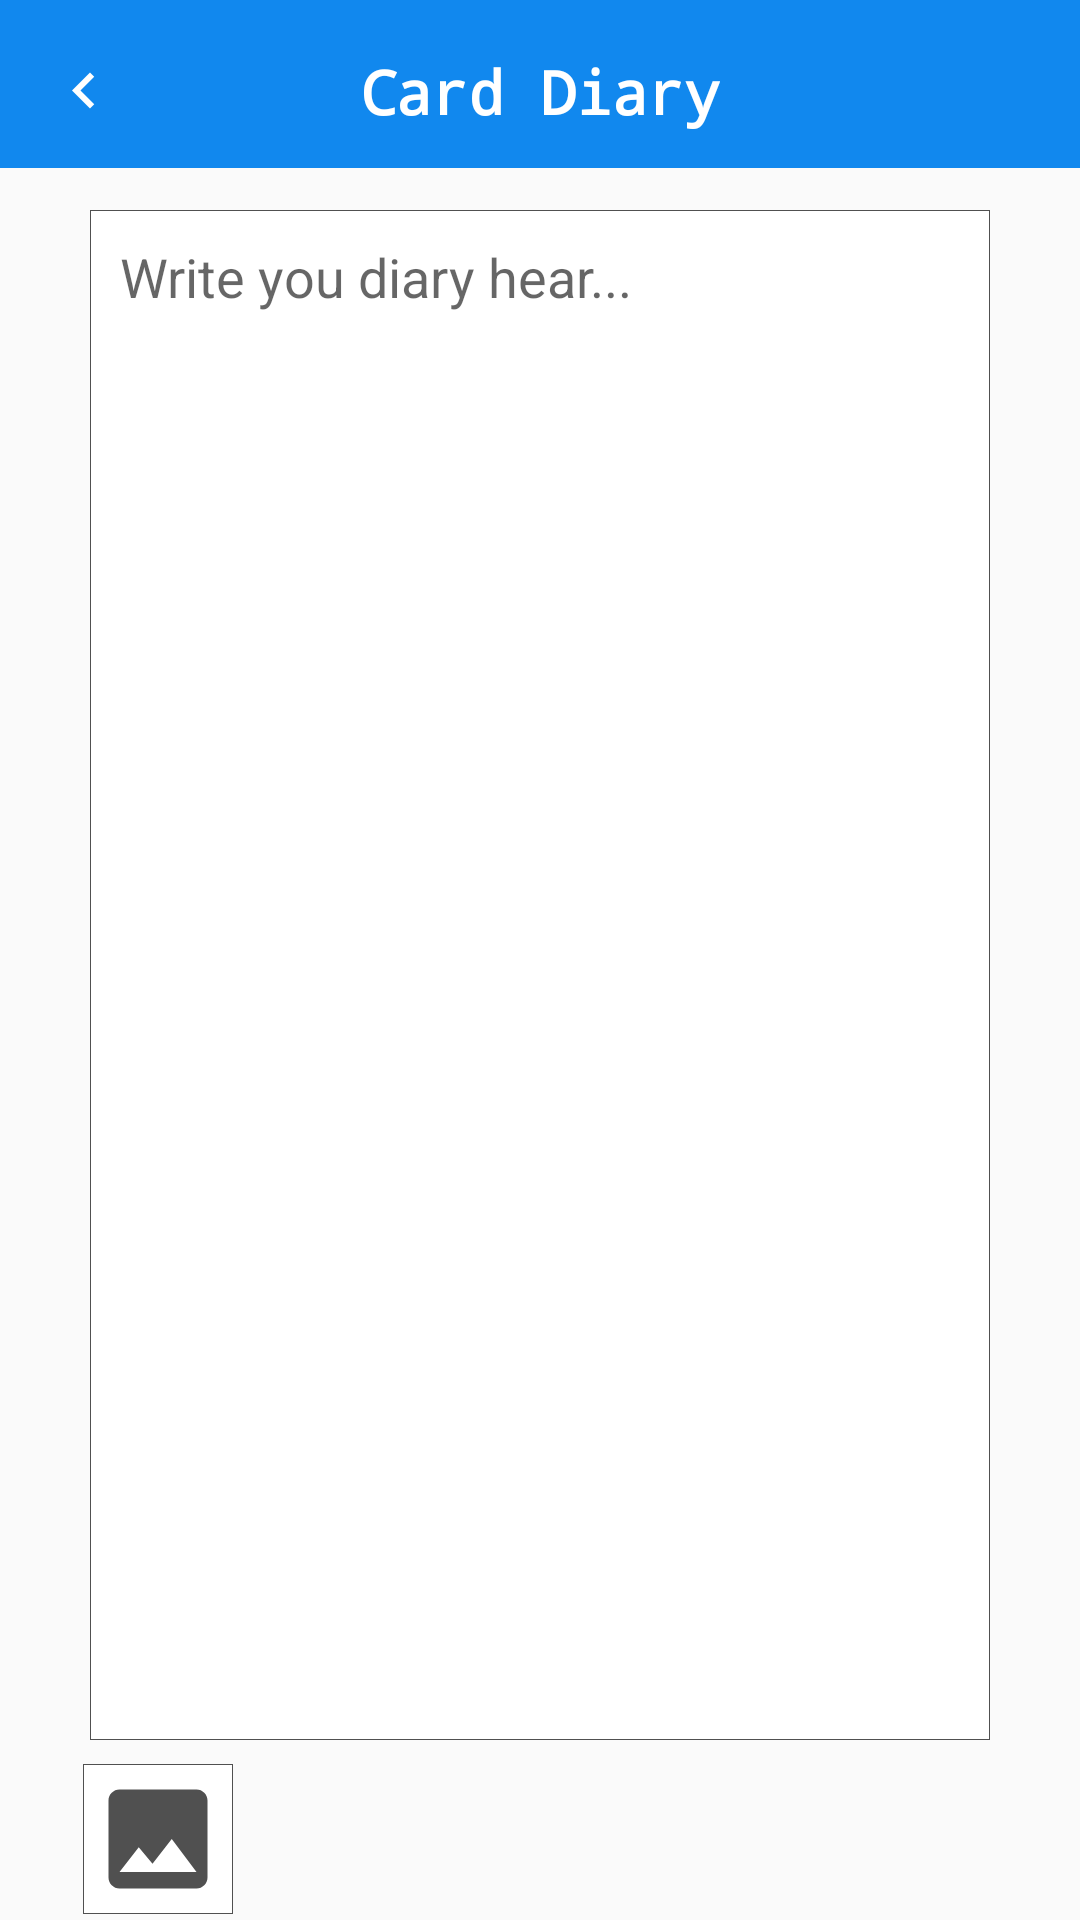

This screen was rendered from an Android layout file. Write that file and the resources it references.
<!-- AndroidManifest.xml: application theme AppTheme -->
<!-- res/layout/activity_card__diary__add.xml -->
<?xml version="1.0" encoding="utf-8"?>
<android.support.constraint.ConstraintLayout xmlns:android="http://schemas.android.com/apk/res/android"
    xmlns:app="http://schemas.android.com/apk/res-auto"
    xmlns:tools="http://schemas.android.com/tools"
    android:layout_width="match_parent"
    android:layout_height="match_parent"
    tools:context=".Card_Diary_Add_Activity">


    <RelativeLayout
        android:layout_width="match_parent"
        android:layout_height="@dimen/actionbar_height"
        android:layout_marginStart="0dp"
        android:layout_marginTop="0dp"
        android:background="@drawable/title_bg"
        android:gravity="center_horizontal"
        app:layout_constraintStart_toStartOf="parent"
        app:layout_constraintTop_toTopOf="parent">

        <ImageView
            android:layout_width="wrap_content"
            android:layout_height="match_parent"
            android:gravity="center"
            android:paddingStart="16dp"
            android:paddingEnd="16dp"
            android:onClick="onClickCancel"
            android:src="@drawable/menu_back_bg" />

        <TextView
            android:layout_width="wrap_content"
            android:layout_height="match_parent"
            android:layout_centerHorizontal="true"
            android:gravity="center"
            android:text="@string/Card_Diary"
            android:textColor="@color/white"
            android:fontFamily="monospace"
            android:textStyle="bold"
            android:textSize="20sp" />

        <ImageView
            android:id="@+id/iv_AddCardDiarySave"
            android:layout_width="wrap_content"
            android:layout_height="match_parent"
            android:gravity="center"
            android:paddingStart="16dp"
            android:paddingEnd="16dp"
            android:onClick="onClickSave"
            android:src="@drawable/ic_done_save"
            android:layout_alignParentEnd="true" />

    </RelativeLayout>


    <EditText
        android:id="@+id/et_addCardDiaryText"
        android:layout_width="match_parent"
        android:layout_height="match_parent"
        android:layout_marginEnd="30dp"
        android:layout_marginStart="30dp"
        android:layout_marginTop="70dp"
        android:layout_marginBottom="60dp"
        android:padding="10dp"
        android:gravity="start|top"
        android:background="@drawable/travel_diary_add_date_bg"
        android:hint="Write you diary hear..."
        android:inputType="textMultiLine"
        android:minLines="1" />


    <ImageView
        android:id="@+id/iv_AddCardDiaryPicture"
        android:layout_width="50dp"
        android:layout_height="50dp"
        android:layout_alignParentBottom="true"
        android:layout_marginTop="8dp"
        android:background="@drawable/travel_diary_add_date_bg"
        android:padding="3dp"
        android:onClick="onClickAddPicture"
        android:src="@drawable/ic_add_photo"
        app:layout_constraintEnd_toEndOf="parent"
        app:layout_constraintHorizontal_bias="0.089"
        app:layout_constraintStart_toStartOf="parent"
        app:layout_constraintTop_toBottomOf="@+id/et_addCardDiaryText" />




</android.support.constraint.ConstraintLayout>
<!-- resources referenced by this layout -->
<resources>
  <color name="white">#FFFFFF</color>
  <dimen name="actionbar_height">61dp</dimen>
  <!-- drawable ic_add_photo (drawable) -->
  <vector android:height="60dp" android:viewportHeight="24.0"
      android:viewportWidth="24.0" android:width="60dp" xmlns:android="http://schemas.android.com/apk/res/android">
      <path android:fillColor="#FF505050" android:pathData="M21,19V5c0,-1.1 -0.9,-2 -2,-2H5c-1.1,0 -2,0.9 -2,2v14c0,1.1 0.9,2 2,2h14c1.1,0 2,-0.9 2,-2zM8.5,13.5l2.5,3.01L14.5,12l4.5,6H5l3.5,-4.5z"/>
  </vector>
  <!-- drawable menu_back_bg (drawable) -->
  <vector xmlns:android="http://schemas.android.com/apk/res/android"
          android:width="24dp"
          android:height="24dp"
          android:viewportWidth="24.0"
          android:viewportHeight="24.0">
  
      <path
          android:fillColor="#FFFFFFFF"
          android:pathData="M15.41,16.09l-4.58,-4.59 4.58,-4.59L14,5.5l-6,6 6,6z"/>
  </vector>
  <!-- drawable title_bg (drawable) -->
  <?xml version="1.0" encoding="utf-8"?>
  <layer-list xmlns:android="http://schemas.android.com/apk/res/android">
  
      <item>
          <shape android:shape="rectangle">
              <solid android:color="@color/title_bg_shadow" />
              <gradient android:angle="270"
                  android:startColor="@color/title_bg_shadow"
                  android:centerColor="@color/title_bg_shadow"
                  android:centerY="0.89">
              </gradient>
          </shape>
      </item>
  
      <item
          android:bottom="5dp">
          <shape android:shape="rectangle">
              <solid android:color="@color/colorPrimary"/>
          </shape>
      </item>
  </layer-list>
  <!-- drawable travel_diary_add_date_bg (drawable) -->
  <?xml version="1.0" encoding="utf-8"?>
  <layer-list
      xmlns:android="http://schemas.android.com/apk/res/android">
      <item>
          <shape
              xmlns:android="http://schemas.android.com/apk/res/android"
              android:shape="rectangle">
              <solid
                  android:color="@color/white"/>
  
              <stroke
                  android:width="0.5px"
                  android:color="#505050"/>
          </shape>
      </item>
  </layer-list>
  <string name="Card_Diary">Card Diary</string>
  <style name="AppTheme" parent="Base.Theme.AppCompat.Light.DarkActionBar">
          
          <item name="colorPrimary">@color/colorPrimary</item>
          <item name="colorPrimaryDark">@color/colorPrimaryDark</item>
          <item name="colorAccent">@color/colorAccent</item>
          <item name="android:homeAsUpIndicator">@drawable/menu_back_bg</item>
      </style>
  <color name="colorPrimary">#1188EE</color>
  <color name="colorPrimaryDark">#000000</color>
  <color name="colorAccent">#FF4081</color>
</resources>
